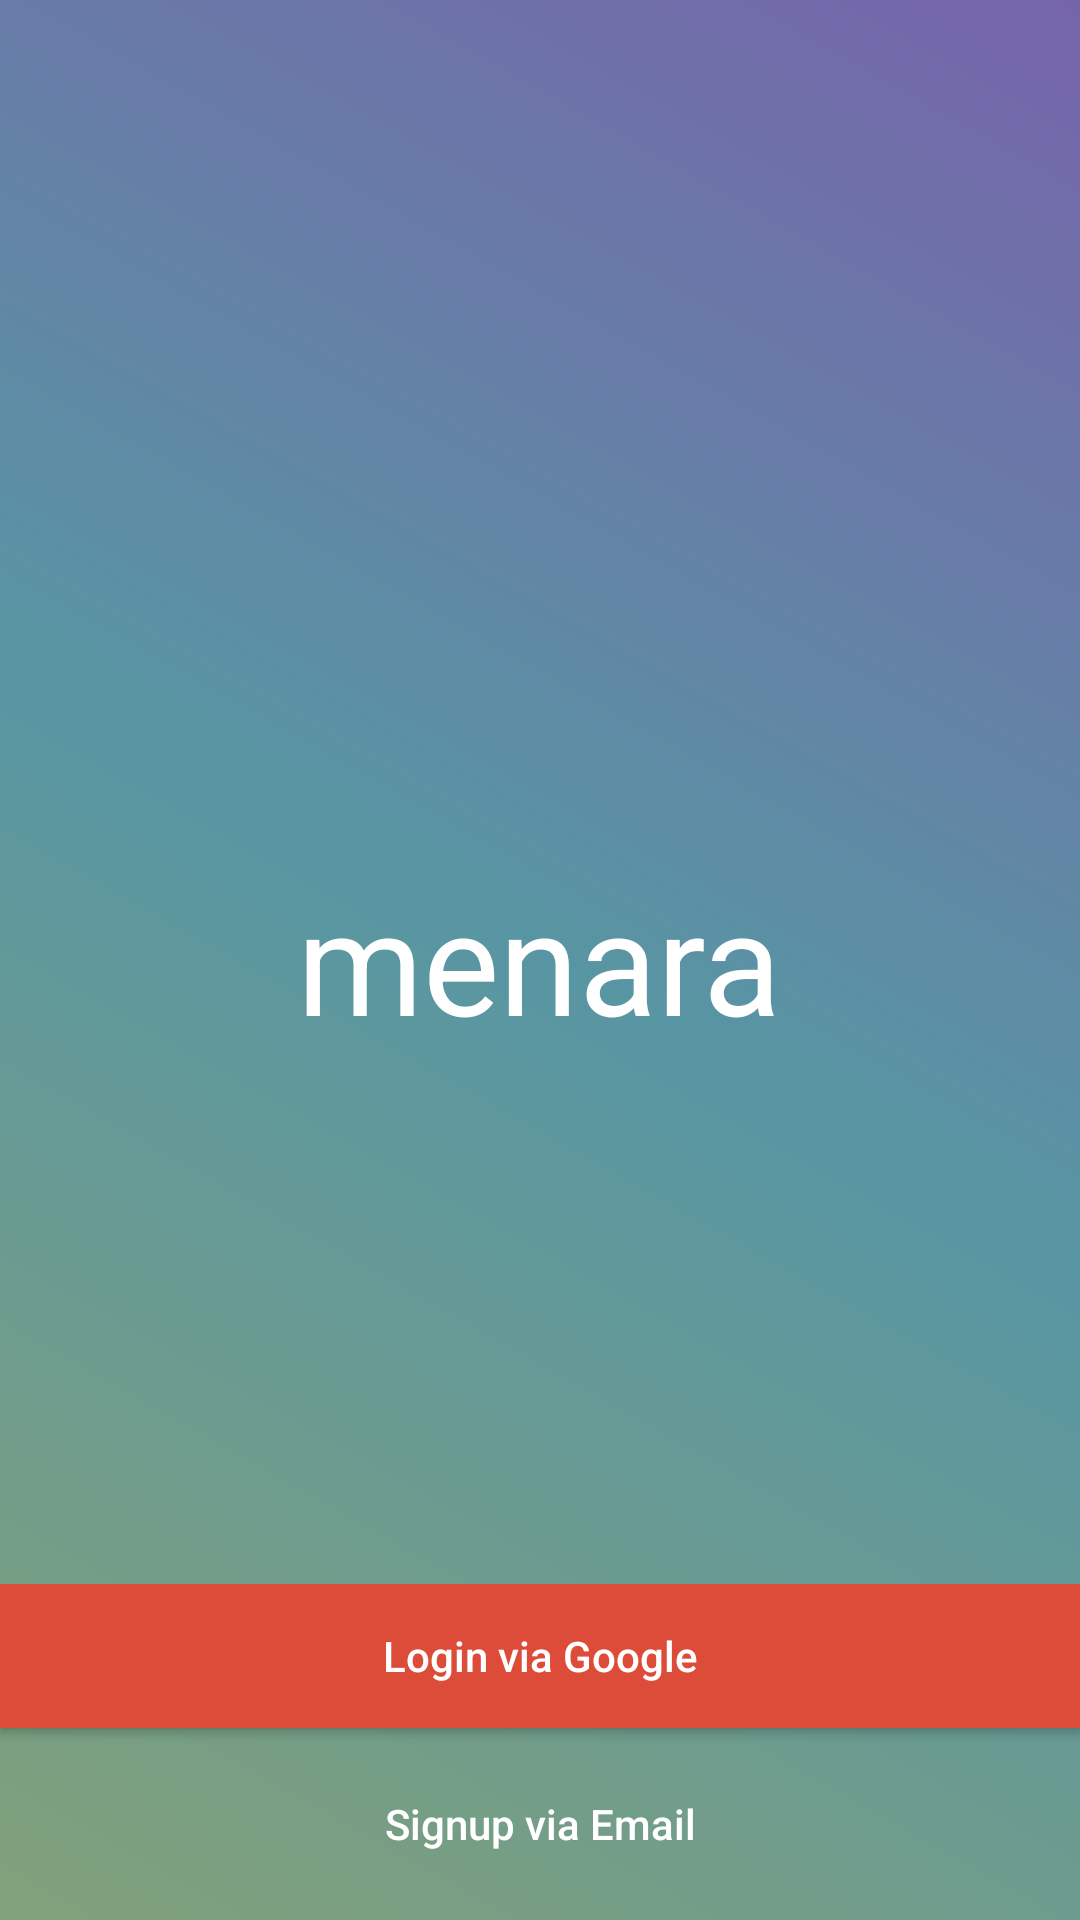

Android layout source for this screen:
<!-- AndroidManifest.xml: activity theme login -->
<!-- res/layout/activity_login.xml -->
<?xml version="1.0" encoding="utf-8"?>
<android.support.design.widget.CoordinatorLayout
    xmlns:android="http://schemas.android.com/apk/res/android"
    xmlns:app="http://schemas.android.com/apk/res-auto"
    android:layout_width="match_parent"
    android:layout_height="match_parent"
    android:background="@drawable/bg_login">

    <RelativeLayout
        android:orientation="vertical"
        android:layout_width="match_parent"
        android:layout_height="match_parent"
        app:layout_behavior="@string/appbar_scrolling_view_behavior" >

        <RelativeLayout
            android:layout_width="match_parent"
            android:layout_height="match_parent">

            <TextView
                android:id="@+id/txt_logo"
                android:layout_width="wrap_content"
                android:layout_height="wrap_content"
                android:layout_centerInParent="true"
                android:text="menara"
                android:textSize="48dp"
                android:textColor="@color/white" />

        </RelativeLayout>

        <RelativeLayout
            android:layout_width="match_parent"
            android:layout_height="wrap_content"
            android:paddingLeft="@dimen/activity_horizontal_margin"
            android:paddingRight="@dimen/activity_horizontal_margin"
            android:layout_alignParentBottom="true">

            <Button
                android:id="@+id/btn_gplus"
                android:layout_width="match_parent"
                android:layout_height="wrap_content"
                android:layout_marginLeft="@dimen/activity_horizontal_margin"
                android:layout_marginRight="@dimen/activity_horizontal_margin"
                android:layout_marginBottom="8dp"
                android:text="Login via Google"
                android:textColor="@color/white"
                android:textAllCaps="false"
                android:background="#dd4b39"/>

            <Button
                android:id="@+id/btn_login_email"
                android:layout_width="match_parent"
                android:layout_height="wrap_content"
                android:layout_marginLeft="@dimen/activity_horizontal_margin"
                android:layout_marginRight="@dimen/activity_horizontal_margin"
                android:layout_below="@+id/btn_gplus"
                android:layout_marginBottom="8dp"
                android:text="Signup via Email"
                android:textAllCaps="false"
                android:textColor="@color/white"
                android:background="@null"/>

        </RelativeLayout>

    </RelativeLayout>

</android.support.design.widget.CoordinatorLayout>
<!-- resources referenced by this layout -->
<resources>
  <color name="white">#FFFFFF</color>
  <!-- drawable bg_login (drawable) -->
  <?xml version="1.0" encoding="utf-8"?>
  <layer-list xmlns:android="http://schemas.android.com/apk/res/android">
  
      <item>
          <shape android:shape="rectangle" >
              <gradient
                  android:angle="45"
                  android:centerColor="#5896a3"
                  android:endColor="#7664ab"
                  android:startColor="#81a17a" />
          </shape>
      </item>
  
  </layer-list>
  <style name="login" parent="AppTheme">
          
          <item name="colorPrimary">@color/colorPrimary</item>
          <item name="colorPrimaryDark">#535881</item>
      </style>
  <style name="AppTheme" parent="Theme.AppCompat.Light">
          
          <item name="windowActionBar">false</item>
          <item name="windowNoTitle">true</item>
          <item name="colorPrimary">@color/colorPrimary</item>
          <item name="colorPrimaryDark">@color/colorPrimaryDark</item>
          <item name="colorAccent">@color/colorAccent</item>
      </style>
  <color name="colorPrimary">#FFFFFF</color>
  <color name="colorPrimaryDark">#bdbdbd</color>
  <color name="colorAccent">#FF4081</color>
</resources>
